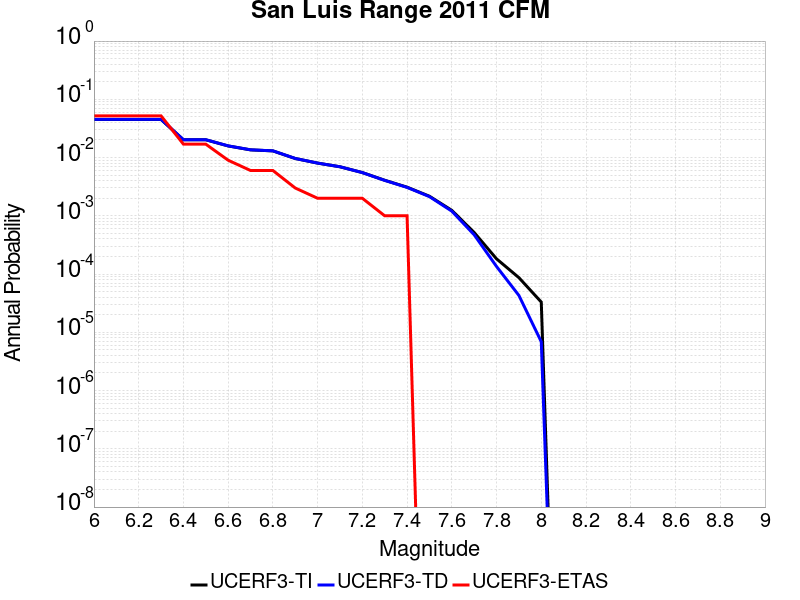

The file beside this chart, header and first rows:
Magnitude, UCERF3-TI Prob, UCERF3-TD Prob, UCERF3-ETAS Prob
6.0, 0.04506, 0.04535, 0.052
6.1, 0.04506, 0.04535, 0.052
6.2, 0.04506, 0.04535, 0.052
6.3, 0.04506, 0.04535, 0.052
6.4, 0.02019, 0.02026, 0.017
6.5, 0.02019, 0.02026, 0.017
6.6, 0.01583, 0.01588, 0.009
6.7, 0.01356, 0.01359, 0.006
6.8, 0.01302, 0.01305, 0.006
6.9, 0.00964, 0.009651, 0.003
7.0, 0.008035, 0.008038, 0.002
7.1, 0.006951, 0.006948, 0.002
7.2, 0.005528, 0.005516, 0.002
7.3, 0.004078, 0.004057, 0.001
7.4, 0.003103, 0.003075, 0.001
7.5, 0.002169, 0.002136, 0.0
7.6, 0.001242, 0.001202, 0.0
7.7, 5.174137E-4, 4.7255008E-4, 0.0
7.8, 1.8251732E-4, 1.3487414E-4, 0.0
7.9, 8.674263E-5, 4.2918335E-5, 0.0
8.0, 3.3055785E-5, 6.8929107E-6, 0.0
